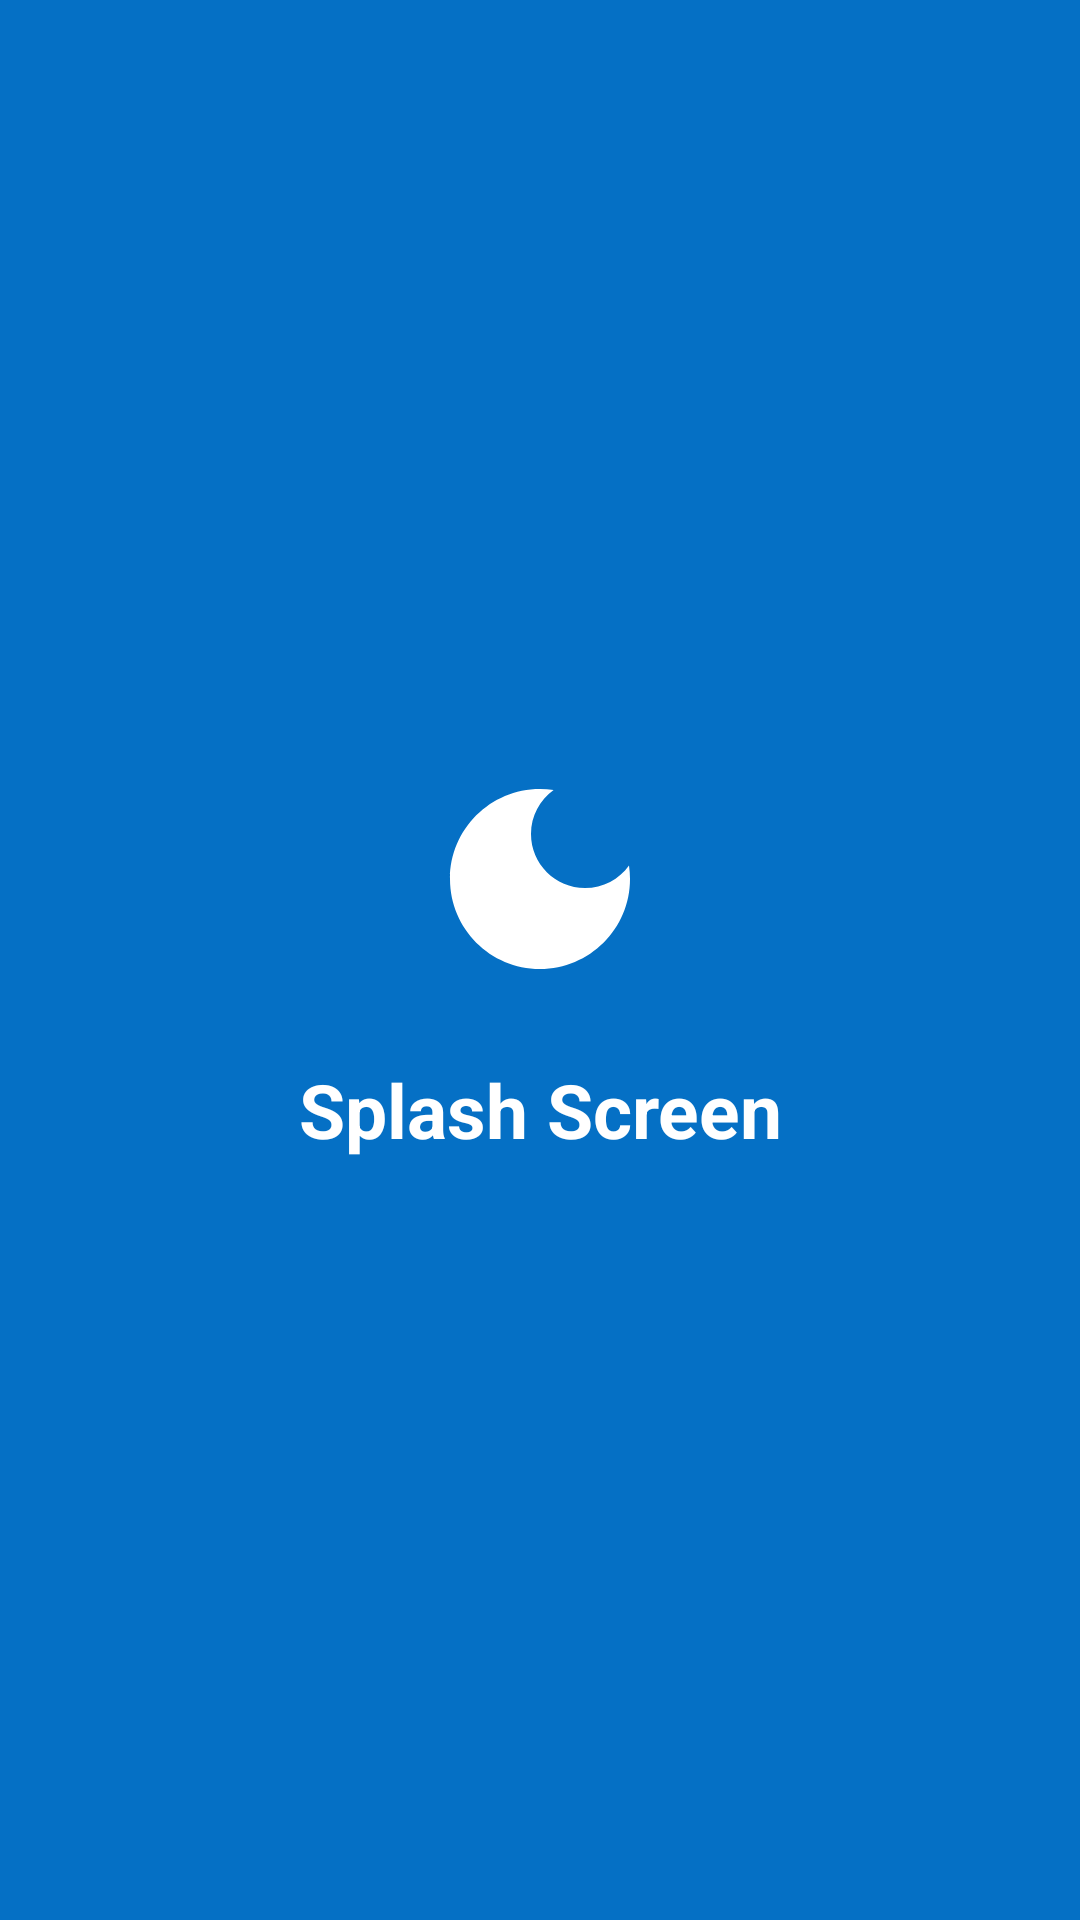

Produce the Android XML layout that renders to this screen, including the resource entries it uses.
<!-- AndroidManifest.xml: application theme Base.Theme.Task_8_march_2024 -->
<!-- res/layout/activity_splash_screen.xml -->
<?xml version="1.0" encoding="utf-8"?>
<LinearLayout xmlns:android="http://schemas.android.com/apk/res/android"
    xmlns:app="http://schemas.android.com/apk/res-auto"
    xmlns:tools="http://schemas.android.com/tools"
    android:layout_width="match_parent"
    android:background="@color/colorPrimary"
    android:orientation="vertical"
    android:gravity="center"
    android:layout_height="match_parent"
    tools:context=".activities.SplashScreen">




    <ImageView
        android:layout_width="80dp"
        android:layout_height="80dp"
        app:tint="@color/white"
        android:layout_gravity="center"
        android:src="@drawable/baseline_dark_mode_24"/>

    <TextView
        android:layout_width="match_parent"
        android:layout_height="wrap_content"
        android:text="Splash Screen"
        android:textSize="25sp"
        android:textStyle="bold"
        android:layout_marginTop="20dp"
        android:gravity="center"
        android:textColor="@color/white"
        android:layout_gravity="center"/>





</LinearLayout>
<!-- resources referenced by this layout -->
<resources>
  <color name="colorPrimary">#0570C5</color>
  <color name="white">#FFFFFFFF</color>
  <!-- drawable baseline_dark_mode_24 (drawable) -->
  <vector xmlns:android="http://schemas.android.com/apk/res/android"
      android:width="24dp"
      android:height="24dp"
      android:tint="@color/colorPrimary"
      android:viewportWidth="24"
      android:viewportHeight="24">
      <path
          android:fillColor="@android:color/white"
          android:pathData="M12,3c-4.97,0 -9,4.03 -9,9s4.03,9 9,9s9,-4.03 9,-9c0,-0.46 -0.04,-0.92 -0.1,-1.36c-0.98,1.37 -2.58,2.26 -4.4,2.26c-2.98,0 -5.4,-2.42 -5.4,-5.4c0,-1.81 0.89,-3.42 2.26,-4.4C12.92,3.04 12.46,3 12,3L12,3z" />
  </vector>
  <style name="Base.Theme.Task_8_march_2024" parent="@style/Theme.AppCompat.Light.DarkActionBar">
          
           <item name="colorPrimary">@color/colorPrimary</item>
          <item name="android:windowBackground">@color/white</item>
          <item name="android:actionBarStyle">@style/MyActionBar</item>
          <item name="actionBarStyle">@style/MyActionBar</item>
  
          <item name="android:statusBarColor">@color/colorPrimary</item>
  
      </style>
  <style name="MyActionBar" parent="@style/Widget.AppCompat.Light.ActionBar.Solid.Inverse">
          <item name="android:background">@color/colorPrimary</item>
  
          
          <item name="background">@color/colorPrimary</item>
      </style>
</resources>
